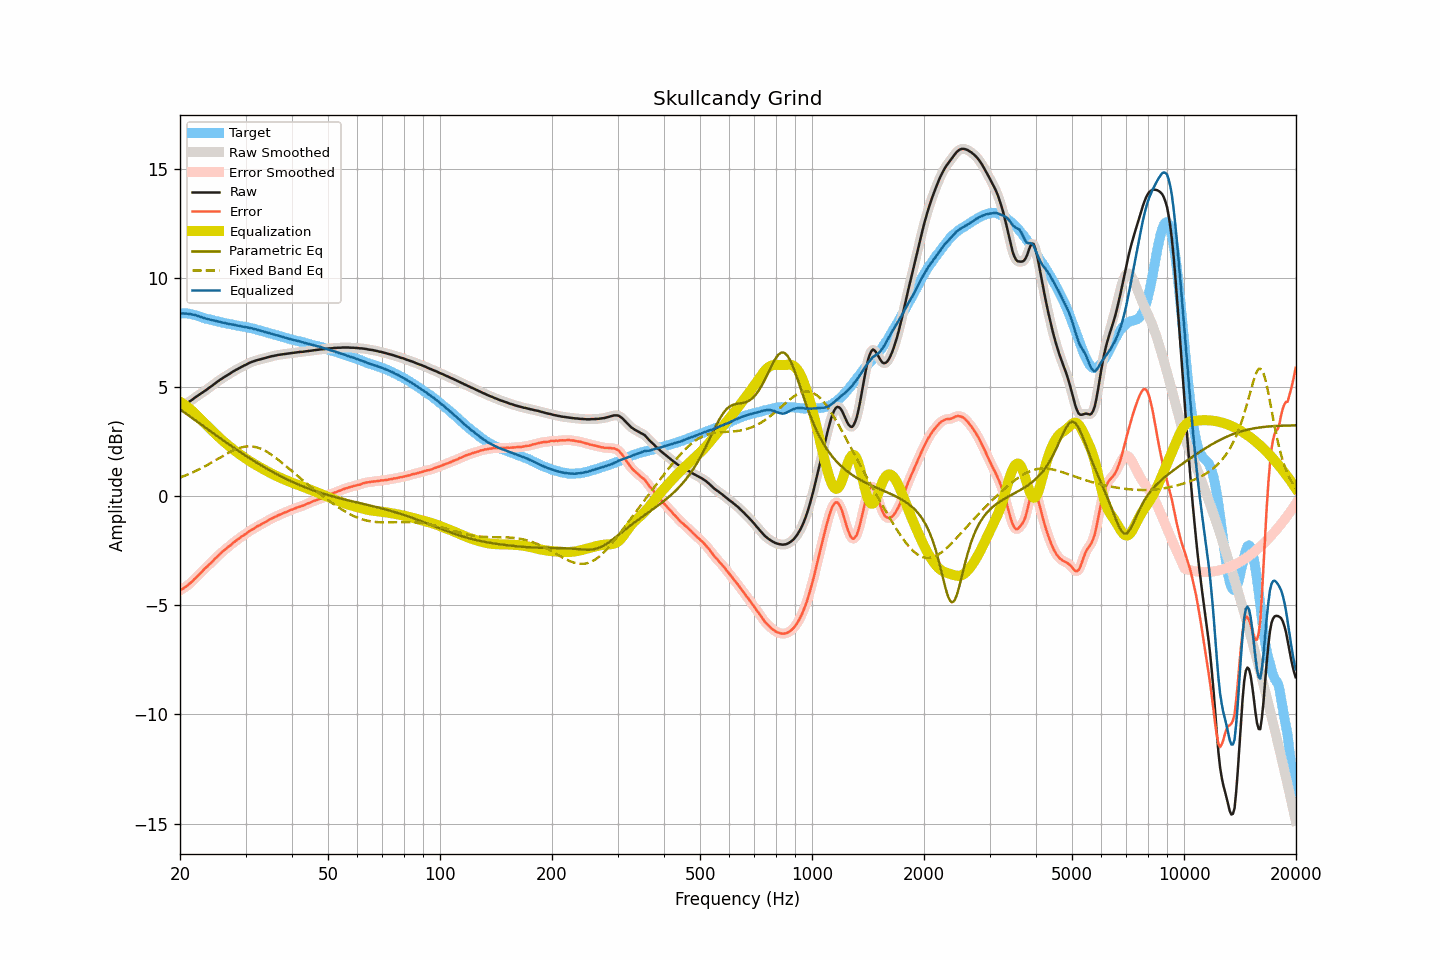

Values plotted in this chart, from the file beside it:
frequency, raw, smoothed, error, error_smoothed, equalization, parametric_eq, fixed_band_eq, equalized_raw, equalized_smoothed, target
20.00, 4.05, 4.05, -4.32, -4.32, 4.32, 3.98, 0.85, 8.37, 8.37, 8.37
20.20, 4.10, 4.09, -4.27, -4.27, 4.28, 3.92, 0.88, 8.37, 8.37, 8.37
20.40, 4.14, 4.14, -4.23, -4.23, 4.23, 3.87, 0.91, 8.37, 8.37, 8.37
20.61, 4.19, 4.19, -4.18, -4.18, 4.18, 3.82, 0.93, 8.36, 8.36, 8.37
20.81, 4.24, 4.24, -4.13, -4.13, 4.12, 3.76, 0.96, 8.36, 8.36, 8.36
21.02, 4.29, 4.29, -4.08, -4.07, 4.07, 3.71, 0.99, 8.35, 8.35, 8.36
21.23, 4.34, 4.34, -4.01, -4.01, 4.01, 3.66, 1.02, 8.34, 8.34, 8.34
21.44, 4.39, 4.39, -3.95, -3.94, 3.94, 3.60, 1.06, 8.33, 8.33, 8.33
21.66, 4.44, 4.44, -3.88, -3.87, 3.87, 3.55, 1.09, 8.31, 8.31, 8.31
21.87, 4.50, 4.49, -3.79, -3.80, 3.80, 3.50, 1.12, 8.30, 8.30, 8.29
22.09, 4.55, 4.55, -3.73, -3.73, 3.73, 3.44, 1.16, 8.28, 8.28, 8.28
22.31, 4.60, 4.60, -3.65, -3.66, 3.66, 3.39, 1.19, 8.25, 8.25, 8.25
22.54, 4.65, 4.65, -3.58, -3.59, 3.58, 3.34, 1.23, 8.23, 8.23, 8.23
22.76, 4.70, 4.70, -3.51, -3.51, 3.51, 3.28, 1.27, 8.20, 8.20, 8.21
22.99, 4.75, 4.75, -3.43, -3.43, 3.43, 3.23, 1.30, 8.18, 8.18, 8.18
23.22, 4.80, 4.80, -3.35, -3.36, 3.36, 3.18, 1.34, 8.16, 8.16, 8.15
23.45, 4.85, 4.85, -3.28, -3.28, 3.29, 3.12, 1.38, 8.13, 8.13, 8.13
23.69, 4.90, 4.90, -3.22, -3.21, 3.22, 3.07, 1.42, 8.11, 8.12, 8.12
23.92, 4.96, 4.95, -3.14, -3.15, 3.14, 3.02, 1.47, 8.10, 8.09, 8.10
24.16, 5.01, 5.01, -3.08, -3.08, 3.07, 2.96, 1.51, 8.08, 8.08, 8.08
24.40, 5.06, 5.06, -3.01, -3.00, 3.00, 2.91, 1.55, 8.06, 8.06, 8.06
24.65, 5.12, 5.12, -2.93, -2.93, 2.93, 2.86, 1.59, 8.04, 8.04, 8.04
24.89, 5.18, 5.17, -2.84, -2.85, 2.85, 2.81, 1.64, 8.03, 8.03, 8.02
25.14, 5.23, 5.23, -2.78, -2.78, 2.78, 2.75, 1.68, 8.01, 8.01, 8.01
25.39, 5.28, 5.28, -2.71, -2.71, 2.71, 2.70, 1.72, 7.99, 7.99, 7.99
25.65, 5.34, 5.33, -2.64, -2.64, 2.64, 2.65, 1.77, 7.98, 7.97, 7.98
25.91, 5.38, 5.38, -2.57, -2.57, 2.58, 2.60, 1.81, 7.95, 7.96, 7.95
26.16, 5.43, 5.43, -2.51, -2.51, 2.51, 2.55, 1.85, 7.94, 7.94, 7.94
26.43, 5.48, 5.47, -2.45, -2.45, 2.45, 2.49, 1.90, 7.93, 7.92, 7.93
26.69, 5.52, 5.52, -2.39, -2.39, 2.39, 2.44, 1.94, 7.91, 7.91, 7.90
26.96, 5.57, 5.56, -2.33, -2.33, 2.33, 2.39, 1.98, 7.89, 7.89, 7.89
27.23, 5.61, 5.61, -2.28, -2.27, 2.27, 2.34, 2.02, 7.87, 7.88, 7.88
27.50, 5.66, 5.66, -2.21, -2.21, 2.21, 2.29, 2.05, 7.86, 7.87, 7.87
27.77, 5.71, 5.70, -2.14, -2.15, 2.15, 2.24, 2.09, 7.86, 7.85, 7.85
28.05, 5.75, 5.75, -2.09, -2.09, 2.09, 2.19, 2.12, 7.84, 7.84, 7.84
28.33, 5.79, 5.79, -2.03, -2.03, 2.03, 2.14, 2.15, 7.82, 7.82, 7.82
28.62, 5.83, 5.83, -1.98, -1.98, 1.98, 2.09, 2.18, 7.81, 7.81, 7.81
28.90, 5.87, 5.87, -1.93, -1.92, 1.93, 2.04, 2.20, 7.79, 7.79, 7.79
29.19, 5.91, 5.91, -1.87, -1.87, 1.87, 1.99, 2.23, 7.78, 7.78, 7.77
29.48, 5.95, 5.95, -1.82, -1.82, 1.82, 1.94, 2.24, 7.77, 7.77, 7.77
29.78, 5.99, 5.98, -1.77, -1.77, 1.77, 1.89, 2.26, 7.76, 7.75, 7.76
30.08, 6.02, 6.02, -1.73, -1.72, 1.72, 1.85, 2.27, 7.73, 7.74, 7.75
30.38, 6.06, 6.06, -1.67, -1.67, 1.67, 1.80, 2.28, 7.73, 7.73, 7.72
30.68, 6.10, 6.09, -1.62, -1.62, 1.62, 1.75, 2.28, 7.72, 7.71, 7.71
30.99, 6.13, 6.13, -1.56, -1.57, 1.57, 1.70, 2.28, 7.70, 7.70, 7.69
31.30, 6.16, 6.15, -1.52, -1.53, 1.53, 1.66, 2.27, 7.68, 7.68, 7.68
31.61, 6.18, 6.18, -1.49, -1.48, 1.48, 1.61, 2.26, 7.66, 7.66, 7.67
31.93, 6.21, 6.20, -1.44, -1.44, 1.44, 1.56, 2.25, 7.64, 7.64, 7.64
32.24, 6.23, 6.23, -1.38, -1.39, 1.39, 1.52, 2.23, 7.62, 7.62, 7.61
32.57, 6.25, 6.25, -1.35, -1.35, 1.35, 1.47, 2.20, 7.60, 7.60, 7.60
32.89, 6.27, 6.27, -1.32, -1.31, 1.31, 1.43, 2.18, 7.58, 7.58, 7.59
33.22, 6.29, 6.29, -1.27, -1.27, 1.27, 1.39, 2.15, 7.56, 7.56, 7.55
33.55, 6.31, 6.31, -1.23, -1.23, 1.23, 1.34, 2.11, 7.54, 7.54, 7.54
33.89, 6.33, 6.33, -1.19, -1.19, 1.19, 1.30, 2.07, 7.51, 7.51, 7.52
34.23, 6.35, 6.35, -1.15, -1.15, 1.15, 1.26, 2.03, 7.49, 7.49, 7.49
34.57, 6.37, 6.37, -1.10, -1.10, 1.11, 1.21, 1.99, 7.47, 7.47, 7.47
34.92, 6.39, 6.39, -1.06, -1.07, 1.07, 1.17, 1.94, 7.45, 7.45, 7.45
35.27, 6.41, 6.40, -1.03, -1.03, 1.03, 1.13, 1.89, 7.44, 7.43, 7.44
35.62, 6.42, 6.42, -1.00, -0.99, 0.99, 1.09, 1.84, 7.41, 7.41, 7.41
35.97, 6.44, 6.43, -0.95, -0.96, 0.96, 1.05, 1.78, 7.39, 7.39, 7.39
... 635 more rows
